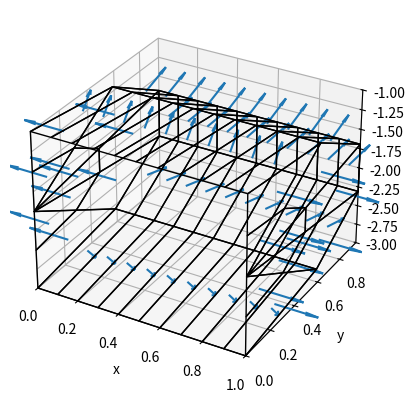

Source code (Python):
#!/usr/bin/env python
# coding: utf-8

import numpy as np
from numpy.linalg import norm
from itertools import product

class FloattingBody:
    def __init__(self, y_sym=False, **kwargs):
        self.y_sym = y_sym
        self.generate_nodes_and_panels(**kwargs)
        self.panels[:, 4] = self.panels[:, 0]

        self.compute_normal_and_area()
        self.dof = {}

    def compute_normal_and_area(self):
        self.normal         = np.zeros((self.npanels, 3), dtype=np.float32)
        self.center_of_mass = np.zeros((self.npanels, 3), dtype=np.float32)
        self.area           = np.zeros((self.npanels),    dtype=np.float32)
        self.radius         = np.zeros((self.npanels),    dtype=np.float32)

        for i, panel in enumerate(self.panels):
            # Area of 1-2-4 triangle
            w0 = np.cross(
                    self.nodes[panel[1], :] - self.nodes[panel[0], :],
                    self.nodes[panel[3], :] - self.nodes[panel[1], :],
                    )

            # Area of 1-2-3 triangle
            w1 = np.cross(
                    self.nodes[panel[3], :] - self.nodes[panel[2], :],
                    self.nodes[panel[1], :] - self.nodes[panel[2], :],
                    )

            self.area[i] = (norm(w0) + norm(w1))/2
            self.normal[i, :] = (w0+w1)/norm(w0+w1)
            self.center_of_mass[i, :] = (
                    (self.nodes[panel[0], :] + self.nodes[panel[1], :] + self.nodes[panel[3], :])*norm(w0)/(6*self.area[i]) +
                    (self.nodes[panel[1], :] + self.nodes[panel[2], :] + self.nodes[panel[3], :])*norm(w1)/(6*self.area[i])
                    )

            self.radius[i] = max([norm(node - self.center_of_mass[i, :]) for node in self.nodes[panel[0:4], :]])

    def plot_mesh(self, normal_vectors=False):
        import matplotlib.pyplot as plt
        from mpl_toolkits.mplot3d import Axes3D
        from mpl_toolkits.mplot3d.art3d import Poly3DCollection

        fig = plt.figure()
        ax = fig.add_subplot(111, projection="3d")

        faces = []
        for face in self.panels:
            vertices = []
            for index_vertex in face:
                vertices.append(self.nodes[int(index_vertex), :])
            faces.append(vertices)
        ax.add_collection3d(Poly3DCollection(faces, facecolor=(0, 0, 0, 0), edgecolor='k'))

        if normal_vectors:
            ax.quiver(*zip(*self.center_of_mass), *zip(*self.normal), length=0.2)

        plt.xlabel("x")
        plt.ylabel("y")
        plt.xlim(min(self.nodes[:, 0]), max(self.nodes[:, 0]))
        plt.ylim(min(self.nodes[:, 1]), max(self.nodes[:, 1]))
        plt.gca().set_zlim(min(self.nodes[:, 2]), max(self.nodes[:, 2]))
        plt.show()

    def as_Nemoh_file(self):
        if self.y_sym:
            s = "\t2\t1\n"
        else:
            s = "\t2\t0\n"

        for i, node in enumerate(self.nodes):
            s += f"{i+1}\t{node[0]:f}\t{node[1]:f}\t{node[2]:f}\n"

        s += "0\t0\t0\t0\n"

        for panel in self.panels:
            s += f"{panel[0]+1}\t{panel[1]+1}\t{panel[2]+1}\t{panel[3]+1}\n"

        s += "0\t0\t0\t0\n"
        return s
    
    def save_as_file(self, filename):
        with open(filename, 'w') as f:
            f.write(self.as_Nemoh_file())


class Sphere(FloattingBody):
    def generate_nodes_and_panels(self, radius=1.0, z0=-3.0, ntheta=11, nphi=11):
        if z0 < -radius: # fully immerged
            theta_max = np.pi
        elif z0 < radius:
            theta_max = np.arccos(z0/radius)
        else:
            raise Exception("Sphere out of the water")

        if self.y_sym:
            if not ntheta % 2 == 1:
                raise Exception("Need an odd number of points to use y-symmetry")
            ntheta = ntheta//2+1
            theta = np.linspace(0, theta_max, ntheta)
        else:
            theta = np.linspace(-theta_max, theta_max, ntheta)
        phi = np.linspace(-np.pi/2, np.pi/2, nphi)

        # Nodes
        self.nnodes = ntheta*nphi
        self.nodes  = np.zeros((self.nnodes, 3), dtype=np.float32)

        for i, (t, p) in enumerate(product(theta, phi)):
            # The sign of theta is a trick to get the correct orientation of the normal vectors...
            x =      radius * np.sin(t) * np.sin(np.sign(t)*p)
            y =      radius * np.sin(t) * np.cos(np.sign(t)*p)
            z = z0 - radius * np.cos(t)
            self.nodes[i, :] = (x, y, z)

        # Connectivities
        self.npanels = (ntheta-1)*(nphi-1)
        self.panels = np.zeros((self.npanels, 5), dtype=np.int32)

        for k, (i, j) in enumerate(product(range(0, ntheta-1), range(0, nphi-1))):
            self.panels[k, 0:4] = (j+i*nphi, j+(i+1)*nphi, j+1+(i+1)*nphi, j+1+i*nphi)


class HorizontalCylinder(FloattingBody):
    def generate_nodes_and_panels(self, length=1.0, radius=1.0, z0=-2.0, nx=11, nr=3, ntheta=11):

        if z0 < -radius: # fully immerged
            theta_max = np.pi
        elif z0 < radius:
            theta_max = np.arccos(z0/radius)
        else:
            raise Exception("Cylinder out of the water")

        if self.y_sym:
            if not ntheta % 2 == 1:
                raise Exception("Need an odd number of points to use y-symmetry")
            ntheta = ntheta//2+1
            theta = np.linspace(0, theta_max, ntheta)
        else:
            theta = np.linspace(-theta_max, theta_max, ntheta)

        X = np.linspace(0.0, length, nx)
        R = np.linspace(0.0, radius, nr)

        # Nodes
        self.nnodes = ntheta*(nx+2*nr)
        self.nodes  = np.zeros((self.nnodes, 3), dtype=np.float32)

        for i, (t, x) in enumerate(product(theta, X)):
            y = radius * np.sin(t)
            z = z0 - radius * np.cos(t)
            self.nodes[i, :] = (x, y, z)

        for i, (x, r, t) in enumerate(product([0, length], R, theta)):
            y = r * np.sin(t)
            z = z0 - r * np.cos(t)
            self.nodes[ntheta*nx+i, :] = (x, y, z)

        # Connectivities
        self.npanels = (ntheta-1)*((nx-1)+2*(nr-1))
        self.panels = np.zeros((self.npanels, 5), dtype=np.int32)

        for k, (i, j) in enumerate(product(range(0, ntheta-1), range(0, nx-1))):
            self.panels[k, 0:4] = (j+i*nx, j+(i+1)*nx, j+1+(i+1)*nx, j+1+i*nx)

        for k, (i, j) in enumerate(product(range(0, nr-1), range(ntheta*nx, ntheta*nx+ntheta-1))):
            self.panels[(ntheta-1)*(nx-1)+k, 0:4] = (j+i*ntheta,  j+1+i*ntheta, j+1+(i+1)*ntheta,j+(i+1)*ntheta)

        for k, (i, j) in enumerate(product(range(0, nr-1), range(ntheta*(nx+nr), ntheta*(nx+nr)+ntheta-1))):
            self.panels[(ntheta-1)*((nx-1)+(nr-1))+k, 0:4] = (j+i*ntheta, j+(i+1)*ntheta, j+1+(i+1)*ntheta, j+1+i*ntheta)


# class Rectangle(FloattingBody):
#     def generate_nodes_and_panels(self, height=2, length=10, y0=0.0, z0=-1.0, nh=3, nl=11):
#         if z0 < 0:
#             height = min(height, -z0)
#         else:
#             raise Exception("Rectangle out of the water")

#         X = np.linspace(-length/2, length/2, nl)
#         Z = np.linspace(z0, z0+height, nh)

#         self.nodes   = np.zeros((self.nnodes, 3), dtype=np.float32)
#         self.panels  = np.zeros((self.npanels, 5), dtype=np.int32)

#         (product(X, [thickness/2], Z))

# class RectangularParallelepiped(FloattingBody):
#     def generate_nodes_and_panels(self, height=2, length=10, thickness=0.5, z0=-1.0, nh=3, nl=11, nth=7):
#         if z0 < 0:
#             height = min(height, -z0)
#         else:
#             raise Exception("Parallelepiped out of the water")

#         X = np.linspace(-length/2, length/2, nl)
#         Z = np.linspace(z0, z0+height, nh)

#         if self.y_sym:
#             if not nth % 2 == 1:
#                 raise Exception("Need an odd number of points to use y-symmetry")
#             nth = nth//2+1
#             Y = np.linspace(0, thickness/2, nth)
#             # self.nnodes  = 2*(nth*nl + nl*nh + nh*nth)
#             # self.npanels = 2*((nth-1)*(nl-1) + (nl-1)*(nh-1) + (nh-1)*(nth-1))
#         else:
#             Y = np.linspace(-thickness/2, thickness/2, nth)
#             # self.nnodes  = nl*nh + 2*(nth*nl + nh*nth)
#             # self.npanels = 2*((nth-1)*(nl-1) + (nl-1)*(nh-1) + (nh-1)*(nth-1))

#         # Nodes and panels
#         self.nodes   = np.zeros((self.nnodes, 3), dtype=np.float32)
#         self.panels  = np.zeros((self.npanels, 5), dtype=np.int32)

#         # Top panel
#         i0 = 0
#         self.nodes[:, :] = product(X, Y, [z0+height])
#         self.panels[:, :] = 
#         for i in range(nl-1):
#             for j in range(1, nth):
#                 connectivites.append(f"{i0+j+i*nth}\t{i0+j+(i+1)*nth}\t{i0+j+1+(i+1)*nth}\t{i0+j+1+i*nth}\n")

#         # Side panel
#         points.extend(product([-length/2], Y, Z))
#         for i in range(nth-1):
#             for j in range(1, nh):
#                 connectivites.append(f"{i0+j+i*nh}\t{i0+j+1+i*nh}\t{i0+j+1+(i+1)*nh}\t{i0+j+(i+1)*nh}\n")

#         # Side panel
#         i0 = len(points)
#         points.extend(product([length/2], Y, Z))
#         for i in range(nth-1):
#             for j in range(1, nh):
#                 connectivites.append(f"{i0+j+i*nh}\t{i0+j+(i+1)*nh}\t{i0+j+1+(i+1)*nh}\t{i0+j+1+i*nh}\n")

#         # Front panel
#         i0 = len(points)
#         points.extend(product(X, [thickness/2], Z))
#         for i in range(nl-1):
#             for j in range(1, nh):
#                 connectivites.append(f"{i0+j+i*nh}\t{i0+j+1+i*nh}\t{i0+j+1+(i+1)*nh}\t{i0+j+(i+1)*nh}\n")

#         if not self.y_sym:
#             # Back panel
#             i0 = len(points)
#             points.extend(product(X, [-thickness/2], Z))
#             for i in range(nl-1):
#                 for j in range(1, nh):
#                     connectivites.append(f"{i0+j+i*nh}\t{i0+j+(i+1)*nh}\t{i0+j+1+(i+1)*nh}\t{i0+j+1+i*nh}\n")


if __name__ == "__main__":
    hc = HorizontalCylinder(y_sym=True)
    hc.plot_mesh(normal_vectors=True)
    # hc.save_as_file("test.dat")

    # sp = Sphere(radius=1.0, z0=-3.0, ntheta=11, nphi=11)
    # sp.plot_mesh(normal_vectors=True)
